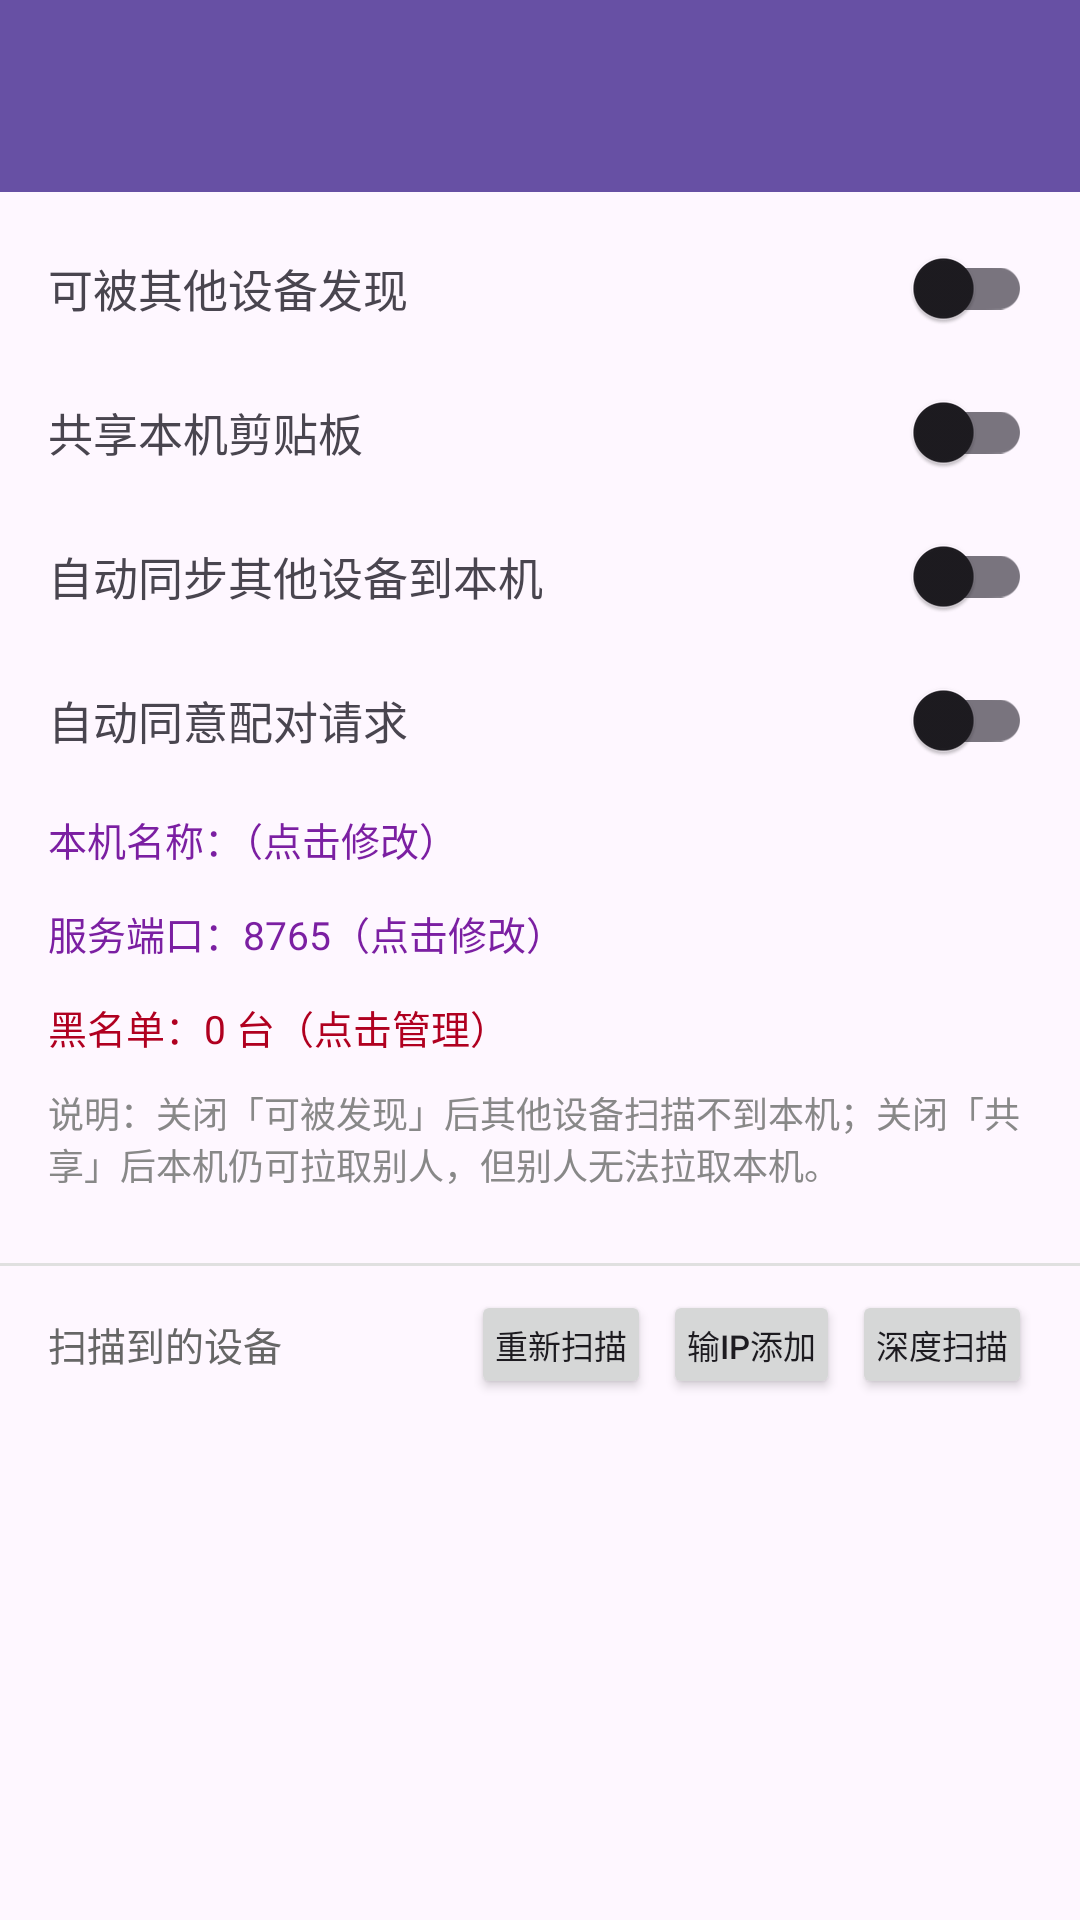

The Android layout XML behind this screen, and the referenced resources:
<!-- AndroidManifest.xml: application theme Theme.ClipDitto -->
<!-- res/layout/activity_devices.xml -->
<?xml version="1.0" encoding="utf-8"?>
<LinearLayout xmlns:android="http://schemas.android.com/apk/res/android"
    xmlns:app="http://schemas.android.com/apk/res-auto"
    android:layout_width="match_parent"
    android:layout_height="match_parent"
    android:orientation="vertical">

    <com.google.android.material.appbar.MaterialToolbar
        android:id="@+id/toolbar"
        android:layout_width="match_parent"
        android:layout_height="?attr/actionBarSize"
        android:background="@color/purple_500"
        android:navigationIcon="@android:drawable/ic_menu_revert"
        android:title="局域网剪贴板同步"
        android:titleTextColor="@color/white" />

    
    <LinearLayout
        android:layout_width="match_parent"
        android:layout_height="wrap_content"
        android:orientation="vertical"
        android:paddingHorizontal="16dp"
        android:paddingTop="8dp">

        <LinearLayout
            android:layout_width="match_parent"
            android:layout_height="wrap_content"
            android:gravity="center_vertical"
            android:orientation="horizontal">

            <TextView
                android:layout_width="0dp"
                android:layout_height="wrap_content"
                android:layout_weight="1"
                android:text="可被其他设备发现"
                android:textSize="15sp" />

            <androidx.appcompat.widget.SwitchCompat
                android:id="@+id/swDiscoverable"
                android:layout_width="wrap_content"
                android:layout_height="wrap_content" />
        </LinearLayout>

        <LinearLayout
            android:layout_width="match_parent"
            android:layout_height="wrap_content"
            android:gravity="center_vertical"
            android:orientation="horizontal">

            <TextView
                android:layout_width="0dp"
                android:layout_height="wrap_content"
                android:layout_weight="1"
                android:text="共享本机剪贴板"
                android:textSize="15sp" />

            <androidx.appcompat.widget.SwitchCompat
                android:id="@+id/swSharing"
                android:layout_width="wrap_content"
                android:layout_height="wrap_content" />
        </LinearLayout>

        <TextView
            android:id="@+id/tvPairingCode"
            android:layout_width="match_parent"
            android:layout_height="wrap_content"
            android:paddingVertical="2dp"
            android:textColor="#7B1FA2"
            android:textSize="13sp"
            android:visibility="gone" />

        <LinearLayout
            android:layout_width="match_parent"
            android:layout_height="wrap_content"
            android:gravity="center_vertical"
            android:orientation="horizontal">

            <TextView
                android:layout_width="0dp"
                android:layout_height="wrap_content"
                android:layout_weight="1"
                android:text="自动同步其他设备到本机"
                android:textSize="15sp" />

            <androidx.appcompat.widget.SwitchCompat
                android:id="@+id/swAutoSync"
                android:layout_width="wrap_content"
                android:layout_height="wrap_content" />
        </LinearLayout>

        <LinearLayout
            android:layout_width="match_parent"
            android:layout_height="wrap_content"
            android:gravity="center_vertical"
            android:orientation="horizontal">

            <TextView
                android:layout_width="0dp"
                android:layout_height="wrap_content"
                android:layout_weight="1"
                android:text="自动同意配对请求"
                android:textSize="15sp" />

            <androidx.appcompat.widget.SwitchCompat
                android:id="@+id/swAutoAccept"
                android:layout_width="wrap_content"
                android:layout_height="wrap_content" />
        </LinearLayout>

        <TextView
            android:id="@+id/tvMyName"
            android:layout_width="match_parent"
            android:layout_height="wrap_content"
            android:paddingVertical="6dp"
            android:text="本机名称：（点击修改）"
            android:textColor="#7B1FA2"
            android:textSize="13sp" />

        <TextView
            android:id="@+id/tvPort"
            android:layout_width="match_parent"
            android:layout_height="wrap_content"
            android:paddingVertical="6dp"
            android:text="服务端口：8765（点击修改）"
            android:textColor="#7B1FA2"
            android:textSize="13sp" />

        <TextView
            android:id="@+id/tvBlacklist"
            android:layout_width="match_parent"
            android:layout_height="wrap_content"
            android:paddingVertical="6dp"
            android:text="黑名单：0 台（点击管理）"
            android:textColor="#B00020"
            android:textSize="13sp" />

        <TextView
            android:layout_width="match_parent"
            android:layout_height="wrap_content"
            android:paddingVertical="4dp"
            android:text="说明：关闭「可被发现」后其他设备扫描不到本机；关闭「共享」后本机仍可拉取别人，但别人无法拉取本机。"
            android:textColor="#888888"
            android:textSize="12sp" />

        <TextView
            android:id="@+id/tvDiag"
            android:layout_width="match_parent"
            android:layout_height="wrap_content"
            android:paddingVertical="2dp"
            android:textColor="#B00020"
            android:textSize="12sp" />
    </LinearLayout>

    <View
        android:layout_width="match_parent"
        android:layout_height="1dp"
        android:background="#E0E0E0" />

    <LinearLayout
        android:layout_width="match_parent"
        android:layout_height="wrap_content"
        android:gravity="center_vertical"
        android:orientation="horizontal"
        android:paddingHorizontal="16dp"
        android:paddingTop="8dp">

        <TextView
            android:layout_width="0dp"
            android:layout_height="wrap_content"
            android:layout_weight="1"
            android:text="扫描到的设备"
            android:textColor="#666666"
            android:textSize="13sp" />

        <Button
            android:id="@+id/btnRescan"
            android:layout_width="wrap_content"
            android:layout_height="wrap_content"
            android:minWidth="@dimen/scan_btn_min_w"
            android:minHeight="@dimen/scan_btn_min_h"
            android:paddingHorizontal="@dimen/scan_btn_padding_h"
            android:text="重新扫描"
            android:textSize="@dimen/scan_btn_text_size" />

        <Button
            android:id="@+id/btnAddIp"
            android:layout_width="wrap_content"
            android:layout_height="wrap_content"
            android:layout_marginStart="4dp"
            android:minWidth="@dimen/scan_btn_min_w"
            android:minHeight="@dimen/scan_btn_min_h"
            android:paddingHorizontal="@dimen/scan_btn_padding_h"
            android:text="输IP添加"
            android:textSize="@dimen/scan_btn_text_size" />

        <Button
            android:id="@+id/btnSweep"
            android:layout_width="wrap_content"
            android:layout_height="wrap_content"
            android:layout_marginStart="4dp"
            android:minWidth="@dimen/scan_btn_min_w"
            android:minHeight="@dimen/scan_btn_min_h"
            android:paddingHorizontal="@dimen/scan_btn_padding_h"
            android:text="深度扫描"
            android:textSize="@dimen/scan_btn_text_size" />
    </LinearLayout>

    <TextView
        android:id="@+id/tvEmpty"
        android:layout_width="match_parent"
        android:layout_height="wrap_content"
        android:gravity="center"
        android:padding="24dp"
        android:text="未发现设备\n请确认对方已开启「可被其他设备发现」"
        android:textColor="#888888"
        android:visibility="gone" />

    <androidx.recyclerview.widget.RecyclerView
        android:id="@+id/recycler"
        android:layout_width="match_parent"
        android:layout_height="0dp"
        android:layout_weight="1"
        android:clipToPadding="false"
        android:padding="8dp" />

    
    <LinearLayout
        android:id="@+id/bottomBar"
        android:layout_width="match_parent"
        android:layout_height="wrap_content"
        android:background="#F5F5F5"
        android:gravity="center_vertical"
        android:orientation="horizontal"
        android:padding="8dp"
        android:visibility="gone">

        <TextView
            android:id="@+id/tvSelection"
            android:layout_width="0dp"
            android:layout_height="wrap_content"
            android:layout_weight="1"
            android:textSize="13sp" />

        <Button
            android:id="@+id/btnSyncSelected"
            android:layout_width="wrap_content"
            android:layout_height="wrap_content"
            android:layout_marginStart="4dp"
            android:text="同步"
            android:textSize="13sp" />

        <Button
            android:id="@+id/btnDeleteSelected"
            android:layout_width="wrap_content"
            android:layout_height="wrap_content"
            android:layout_marginStart="4dp"
            android:text="删记录"
            android:textSize="13sp" />

        <Button
            android:id="@+id/btnCancelSelection"
            android:layout_width="wrap_content"
            android:layout_height="wrap_content"
            android:layout_marginStart="4dp"
            android:text="取消"
            android:textSize="13sp" />
    </LinearLayout>
</LinearLayout>
<!-- resources referenced by this layout -->
<resources>
  <color name="purple_500">#FF6750A4</color>
  <color name="white">#FFFFFFFF</color>
  <dimen name="scan_btn_min_h">36dp</dimen>
  <dimen name="scan_btn_min_w">0dp</dimen>
  <dimen name="scan_btn_padding_h">8dp</dimen>
  <dimen name="scan_btn_text_size">11sp</dimen>
  <style name="Theme.ClipDitto" parent="Theme.Material3.DayNight.NoActionBar">
          <item name="colorPrimary">@color/purple_500</item>
          <item name="colorPrimaryVariant">@color/purple_700</item>
          <item name="colorSecondary">@color/teal_200</item>
          <item name="android:statusBarColor">@color/purple_700</item>
      </style>
  <color name="purple_700">#FF4A3D8F</color>
  <color name="teal_200">#FF03DAC6</color>
</resources>
